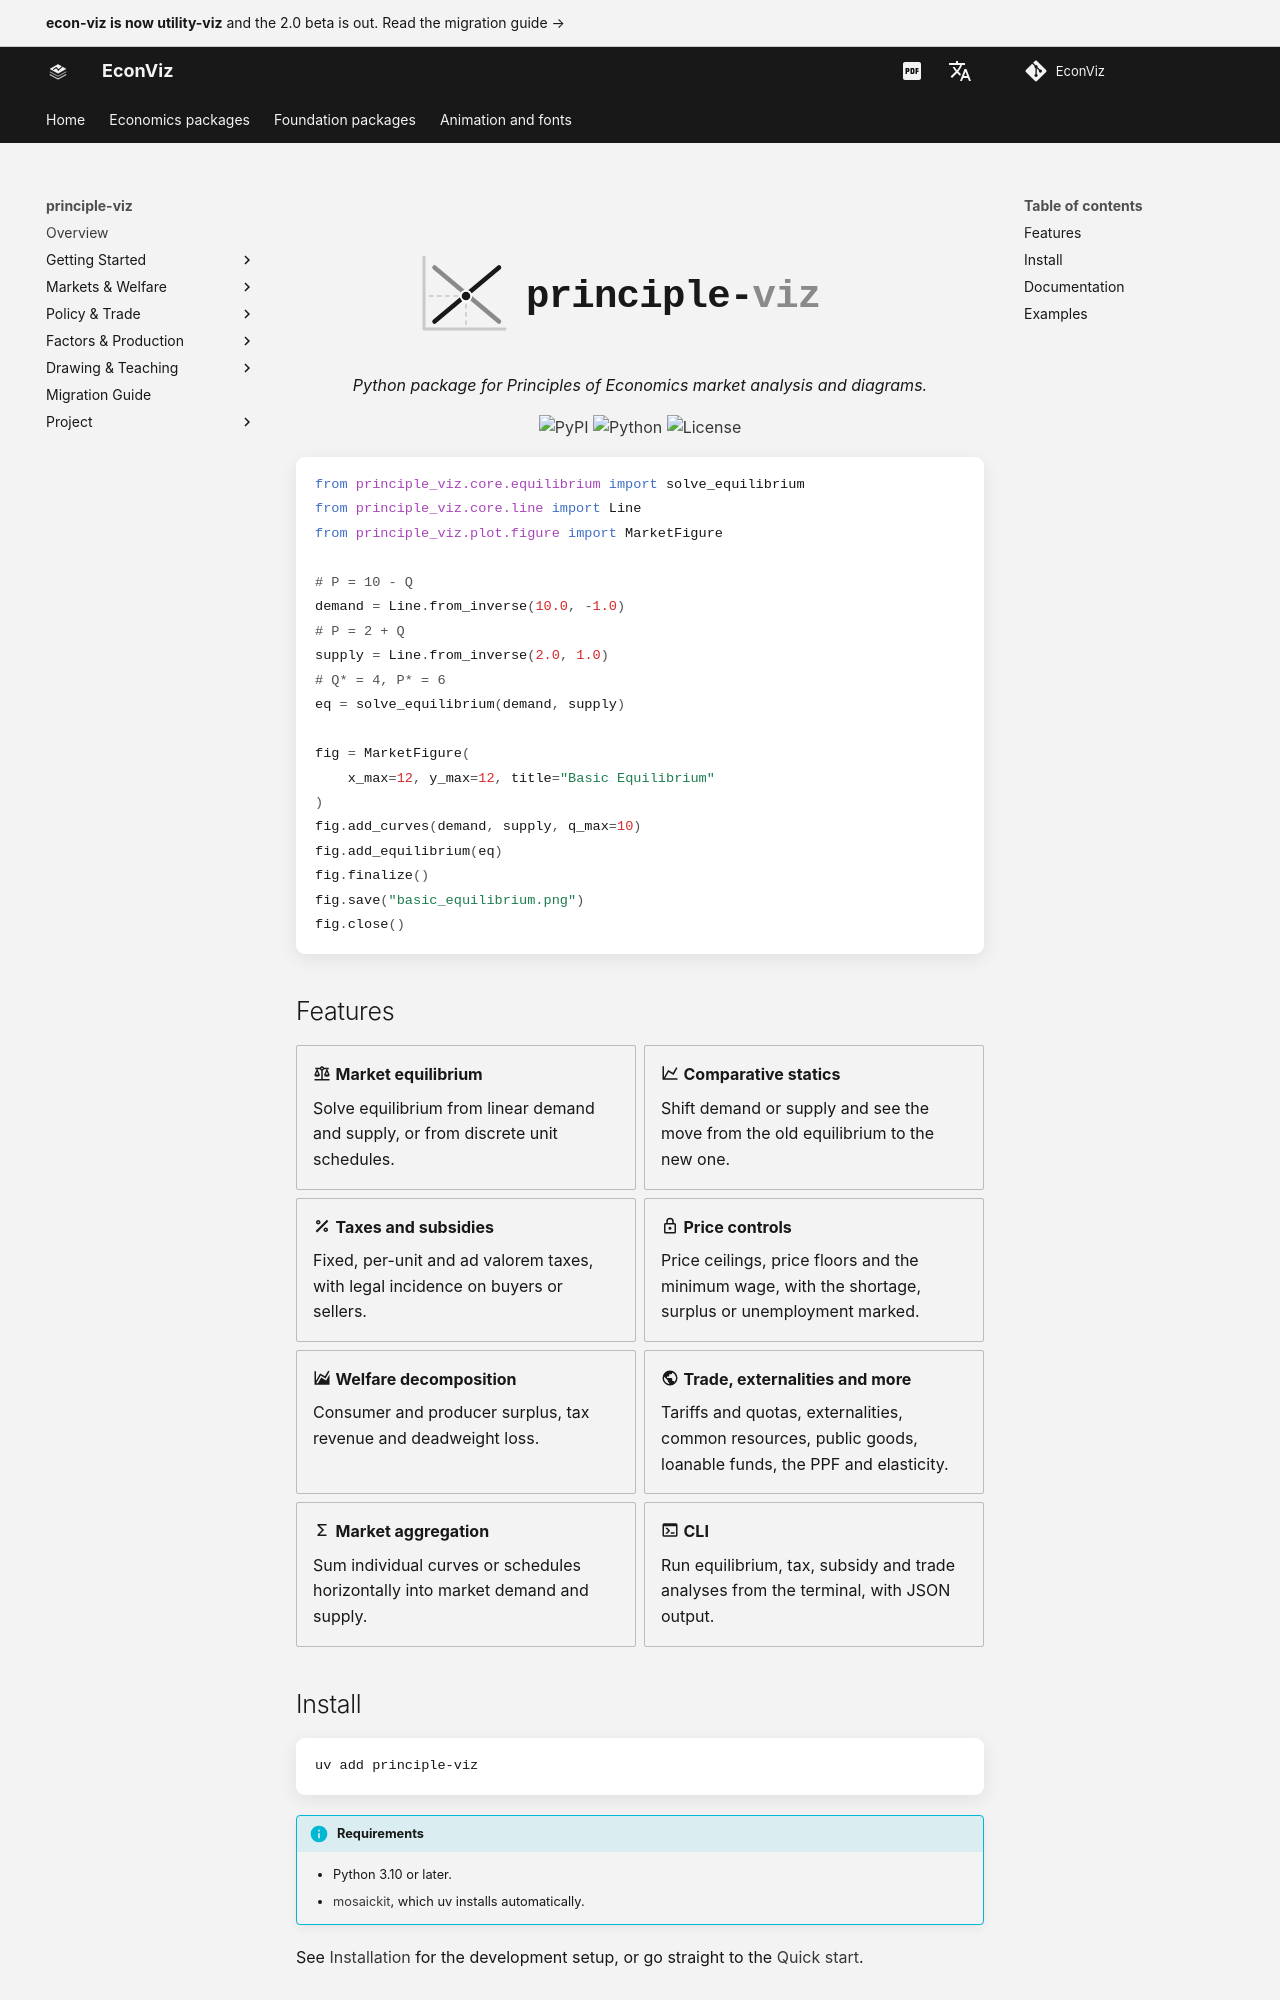

repository: EconViz/econ-viz-docs · page: principle-viz/index.html · generator: mkdocs

---
seo_title: "principle-viz: Principles of Economics Market Diagrams in Python"
description: "principle-viz is a Python package for Principles of Economics market analysis and diagrams: equilibrium, taxes, price controls, welfare and more, built on linear demand and supply."
---

<h1 class="ev-visually-hidden">principle-viz: Principles of Economics market diagrams in Python</h1>

<p align="center">
  <img src="../assets/principle-viz/banner.svg" alt="principle-viz" style="max-width: 480px; width: 100%; margin: 2rem 0 1rem;">
</p>

<p align="center"><em>Python package for Principles of Economics market analysis and diagrams.</em></p>

<p align="center">
  <a href="https://pypi.org/project/principle-viz/"><img alt="PyPI" src="https://img.shields.io/pypi/v/principle-viz?style=flat-square&label=pypi+package&color=181818&labelColor=f3f3f3&cacheSeconds=300"></a>
  <a href="https://pypi.org/project/principle-viz/"><img alt="Python" src="https://img.shields.io/pypi/pyversions/principle-viz?style=flat-square&color=181818&labelColor=f3f3f3"></a>
  <a href="https://opensource.org/licenses/MIT"><img alt="License" src="https://img.shields.io/badge/License-MIT-181818?style=flat-square&color=181818&labelColor=f3f3f3"></a>
</p>

```python
from principle_viz.core.equilibrium import solve_equilibrium
from principle_viz.core.line import Line
from principle_viz.plot.figure import MarketFigure

# P = 10 - Q
demand = Line.from_inverse(10.0, -1.0)
# P = 2 + Q
supply = Line.from_inverse(2.0, 1.0)
# Q* = 4, P* = 6
eq = solve_equilibrium(demand, supply)

fig = MarketFigure(
    x_max=12, y_max=12, title="Basic Equilibrium"
)
fig.add_curves(demand, supply, q_max=10)
fig.add_equilibrium(eq)
fig.finalize()
fig.save("basic_equilibrium.png")
fig.close()
```
